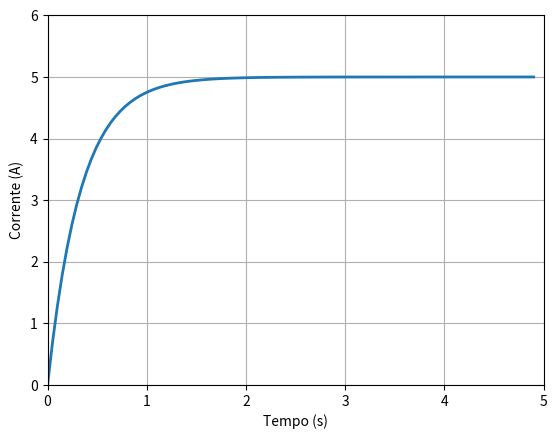

Source code (Python):
# Capítulo 10: EDO
# [redacted]
# Circuito RL com fonte CC

import numpy as np
import matplotlib.pyplot as plt

V = 60 # tensão fonte CC
R = 12 # resistência R
L = 4 # indutância L
tf = 4.9 # tempo final
h = tf/100 # quantidade de pontos

it = 0
r = tf/h
i = np.zeros(1+int(r))
t = np.zeros(1+int(r))
while t[it] < tf:
    k1 = (1 / L) * (V - R * i[it]) # EDO
    tx = t[it] + (1 / 2) * h
    ix = i[it] + (1 / 2) * k1 * h
    k2 = (1 / L) * (V - R * ix)
    tx = t[it] + (1 / 2) * h
    ix = i[it] + (1 / 2) * k2 * h
    k3 = (1/L) * (V - R * ix)
    tx = t[it] + h
    ix = i[it] + k3 * h
    k4 = (1 / L) * (V - R * ix)
    i[it + 1] = i[it] + (1 / 6) * (k1 + 2 * k2 + 2 * k3 + k4) * h
    t[it + 1] = t[it] + h
    it += 1

# Visualização
print(f"Valor da corrente i(5) = {i[100]} A") # Resultado

plt.plot(t, i, linewidth=2)
plt.grid(True)
plt.xlabel('Tempo (s)')
plt.ylabel('Corrente (A)')
plt.xlim(0, 5)
plt.ylim(0, 6)
plt.show()